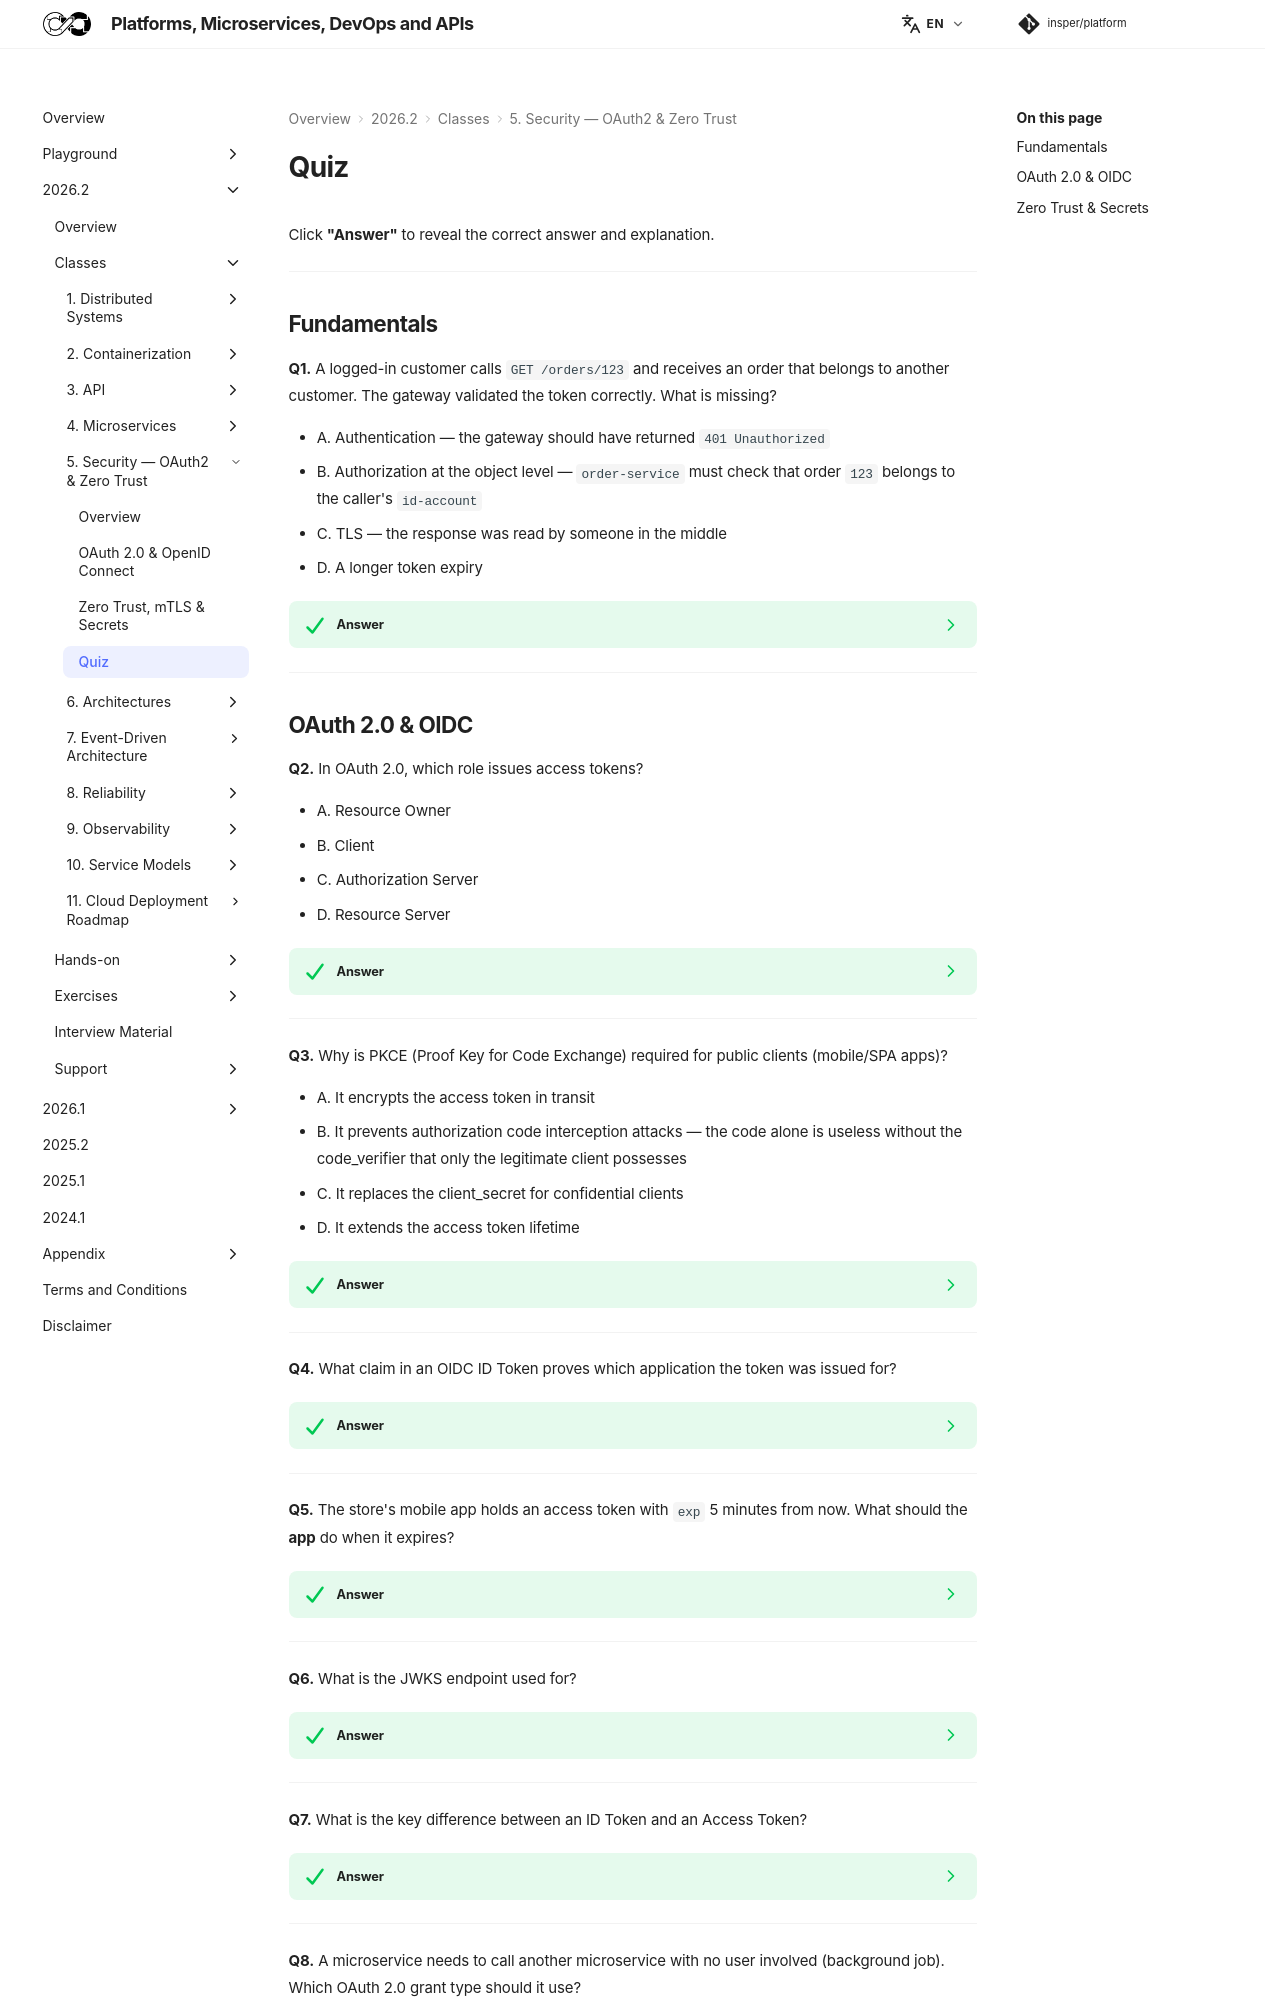

repository: Insper/platform · page: 2026.2/classes/security/quiz/index.html · generator: mkdocs

Click **"Answer"** to reveal the correct answer and explanation.

---

## Fundamentals

**Q1.** A logged-in customer calls `GET /orders/123` and receives an order that belongs to another customer. The gateway validated the token correctly. What is missing?

- A. Authentication — the gateway should have returned `401 Unauthorized`
- B. Authorization at the object level — `order-service` must check that order `123` belongs to the caller's `id-account`
- C. TLS — the response was read by someone in the middle
- D. A longer token expiry

??? success "Answer"
    **B — Object-level authorization in `order-service`.**

    The caller *is* authenticated: the token is valid, so `401` would be wrong. The failure is authorization: only `order-service` knows who owns order `123`, so it must compare the owner with the identity the gateway forwarded and answer `403 Forbidden` (or `404`) otherwise. This is Broken Object Level Authorization, the first item of the OWASP API Security Top 10 (2023).

---
